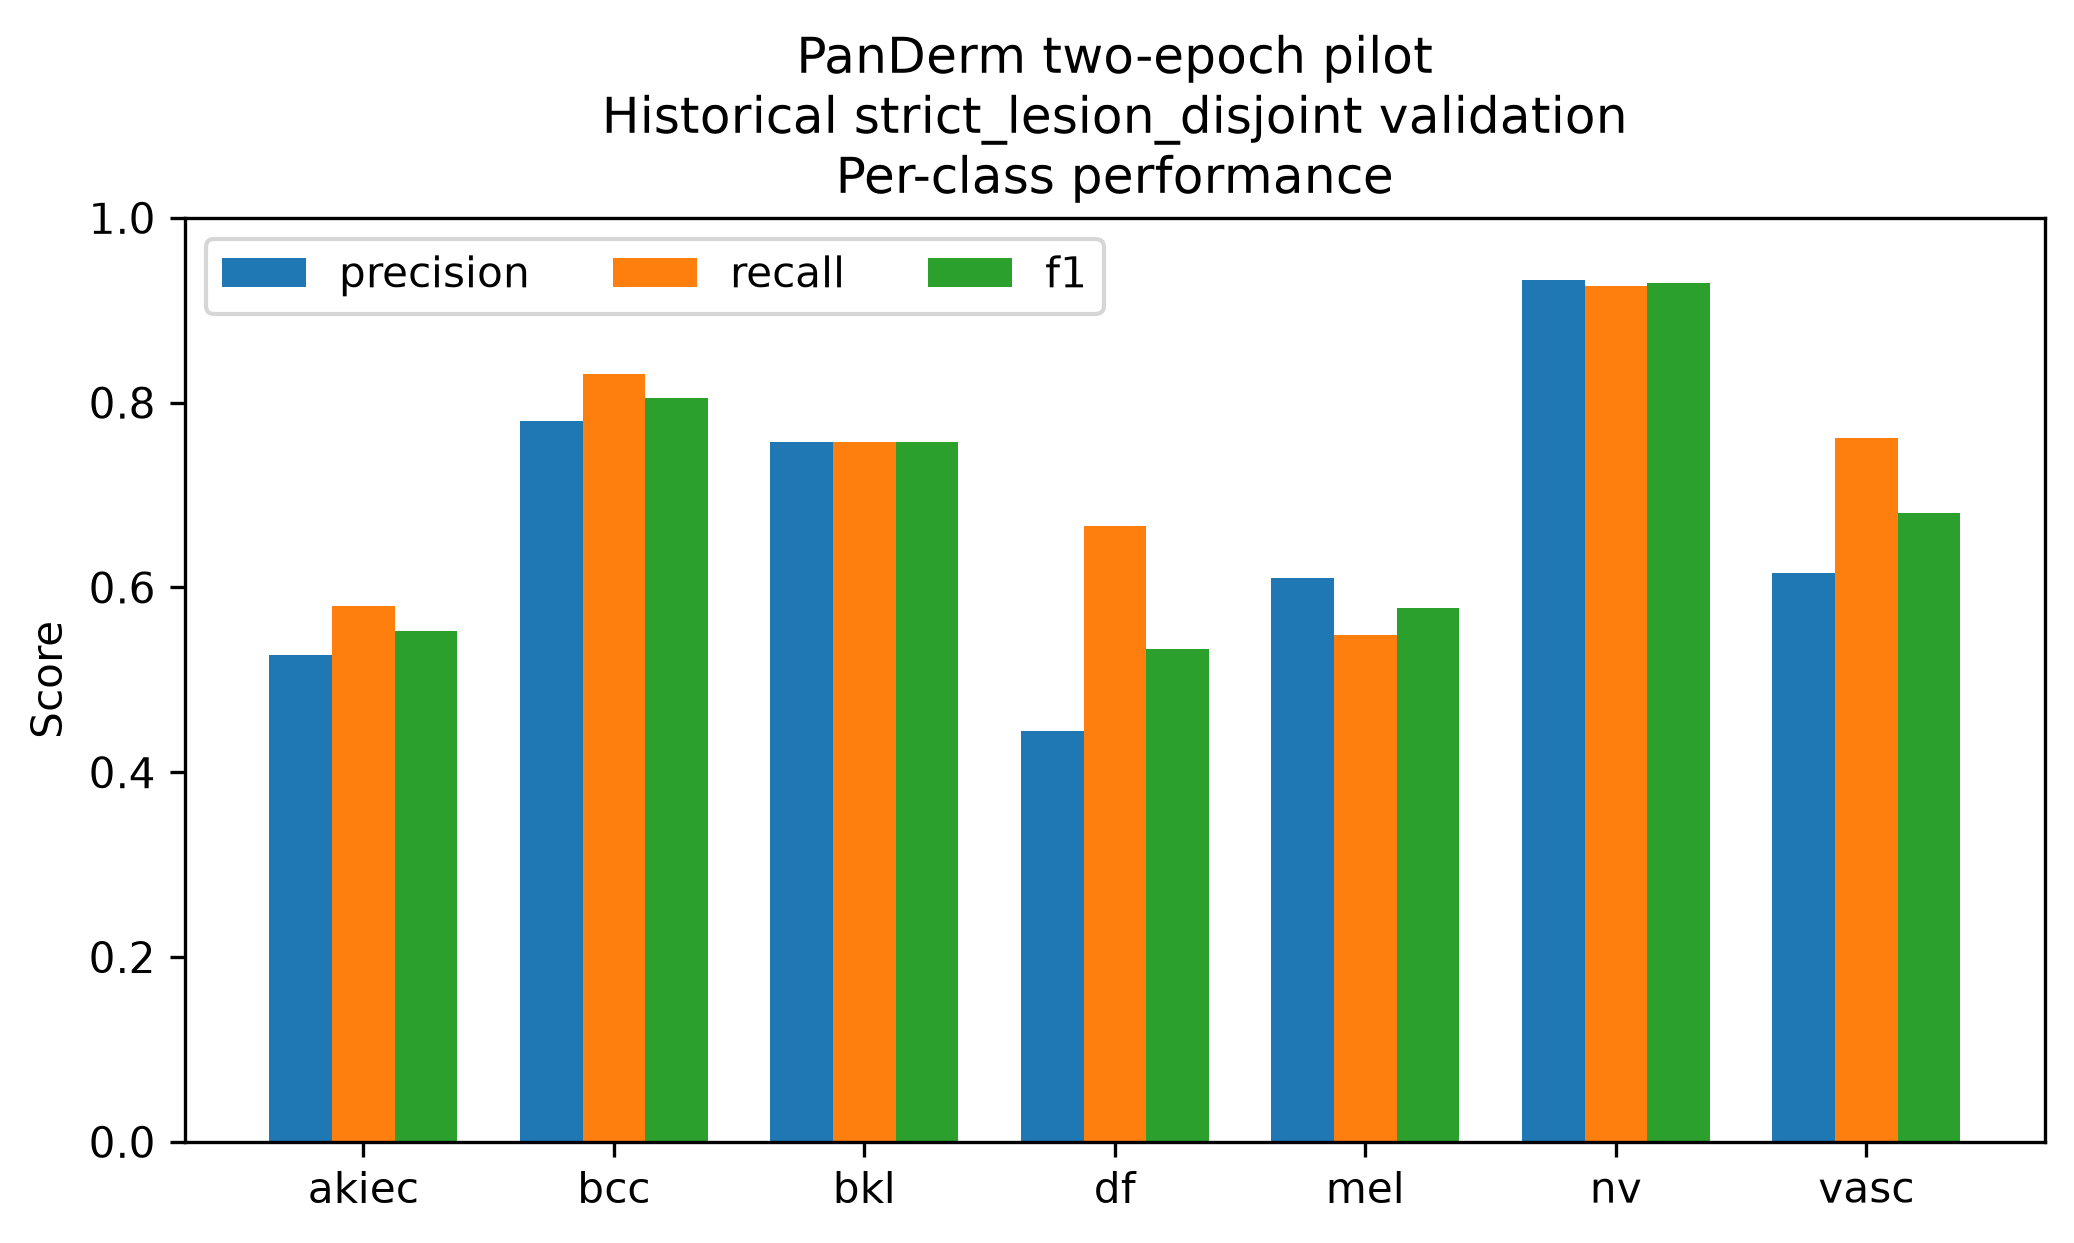

Values plotted in this chart, from the file beside it:
class, precision, recall, f1, support
akiec, 0.5273, 0.58, 0.5524, 50
bcc, 0.7805, 0.8312, 0.805, 77
bkl, 0.7576, 0.7576, 0.7576, 165
df, 0.4444, 0.6667, 0.5333, 18
mel, 0.6107, 0.5482, 0.5778, 166
nv, 0.9329, 0.9264, 0.9297, 1006
vasc, 0.6154, 0.7619, 0.6809, 21
